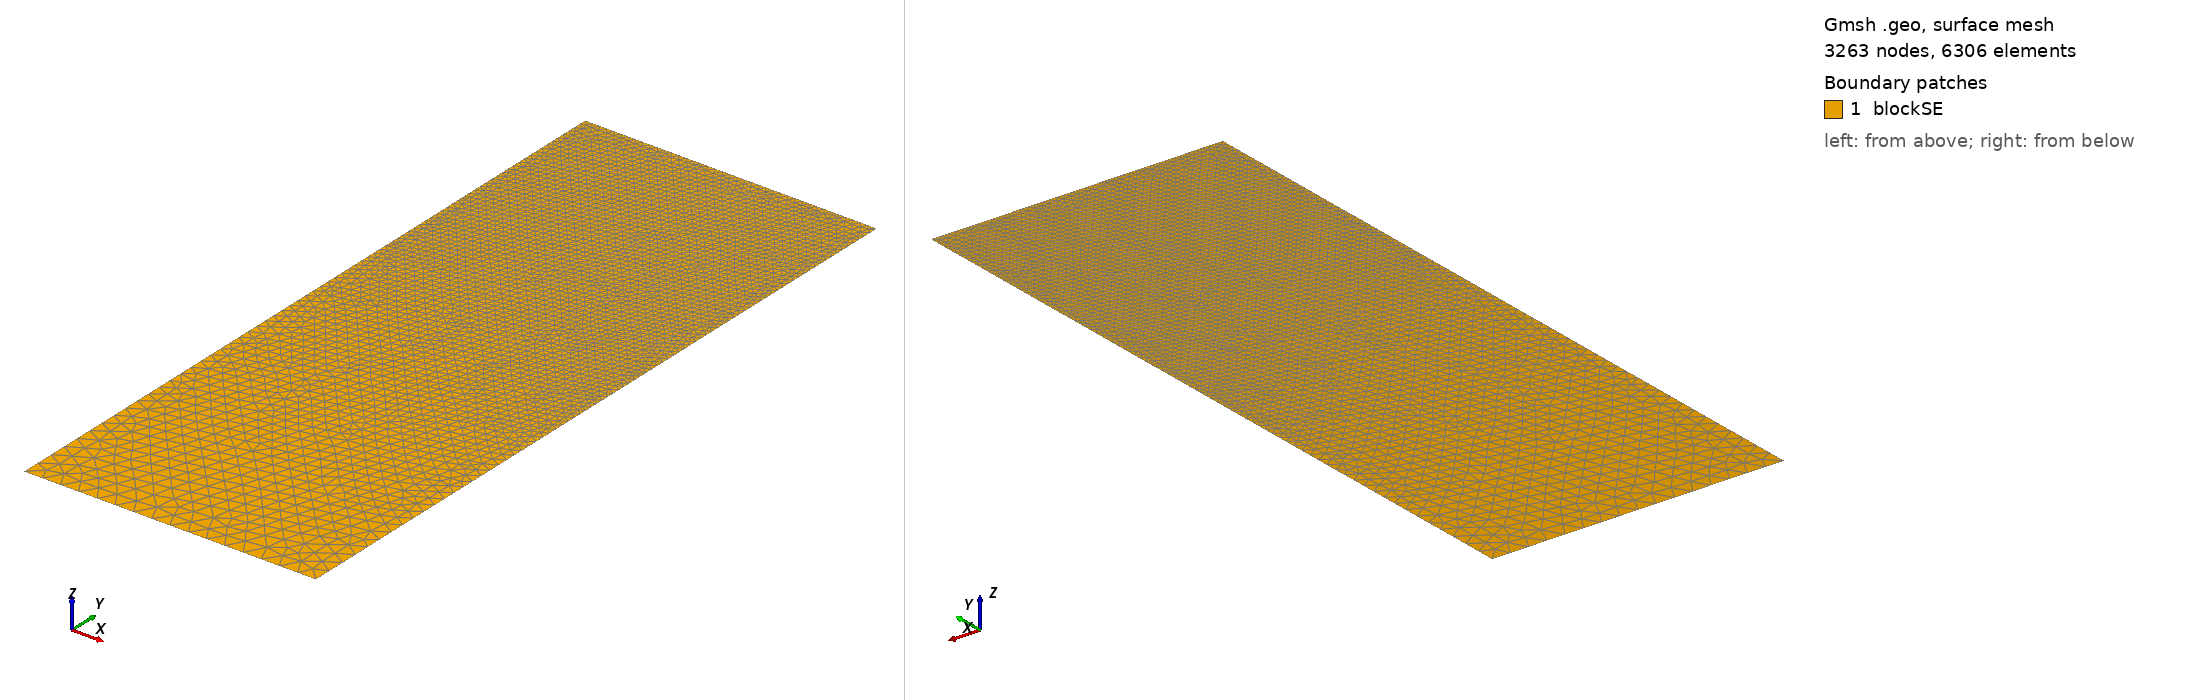

Gmsh geometry script, surface-meshed: 3263 nodes, 6306 surface elements. Boundary patches (legend numbers): 1 blockSE. Left view from above one corner, right view from below the opposite corner. Legend entries are the model's physical surfaces. The drawing asked Gmsh for element sizes between 1% and 20% of the model's largest extent; the script's own settings can give other sizes.

=== t21.geo (drawn) ===
/// Build a 2D model with micro-electrode

//SetFactory("OpenCASCADE");

// Parameters
hSE  = 20.0;  // thickness of the SE, in unit um
wSE  = 8.0;  // width of the SE, in unit um
hLi  = 5.6593;    // initial height of the Li in the pore, in unit um
rp   = 0.05;  // the round radius at corner point, in unit um
mSE  = 0.5;  // mesh characteristic length for SE out boundaries
mAnd = 0.05;  // mesh characteristic length for micro-probe

//**** Create points **/
// Create points for the boundary
Point(1) = {0, 0, 0, mSE};            Point(2) = {wSE, 0, 0, mSE};
Point(3) = {wSE, hSE-hLi, 0, mAnd};   Point(4) = {wSE, hSE-rp, 0, mAnd}; 
Point(5) = {wSE-rp, hSE-rp, 0, mAnd}; Point(6) = {wSE-rp, hSE, 0, mAnd}; 
Point(7) = {0, hSE, 0, mAnd};

//***** Create lines **/
// Creat lines for the boundary
Line(1)   = {1, 2};     Line(2)   = {2, 3};
Line(3)   = {3, 4};     Circle(4) = {4, 5, 6};  
Line(5)   = {6, 7};     Line(6)   = {7, 1};

//*** Create loops from lines **/
Curve Loop(6) = {1, 2, 3, 4, 5, 6};   // Outer boundary

//*** Create blocks from lines **/
Plane Surface(1) = {6}; // creat block SE

//*** Physical names **/
Physical Curve("SE_btm")     = {1};
Physical Curve("SE_right")   = {2};
//Physical Curve("SE_top")     = {3};
Physical Curve("SE_left")    = {6};
Physical Curve("And_btm")    = {3, 4, 5};
Physical Surface("blockSE")  = {1};
